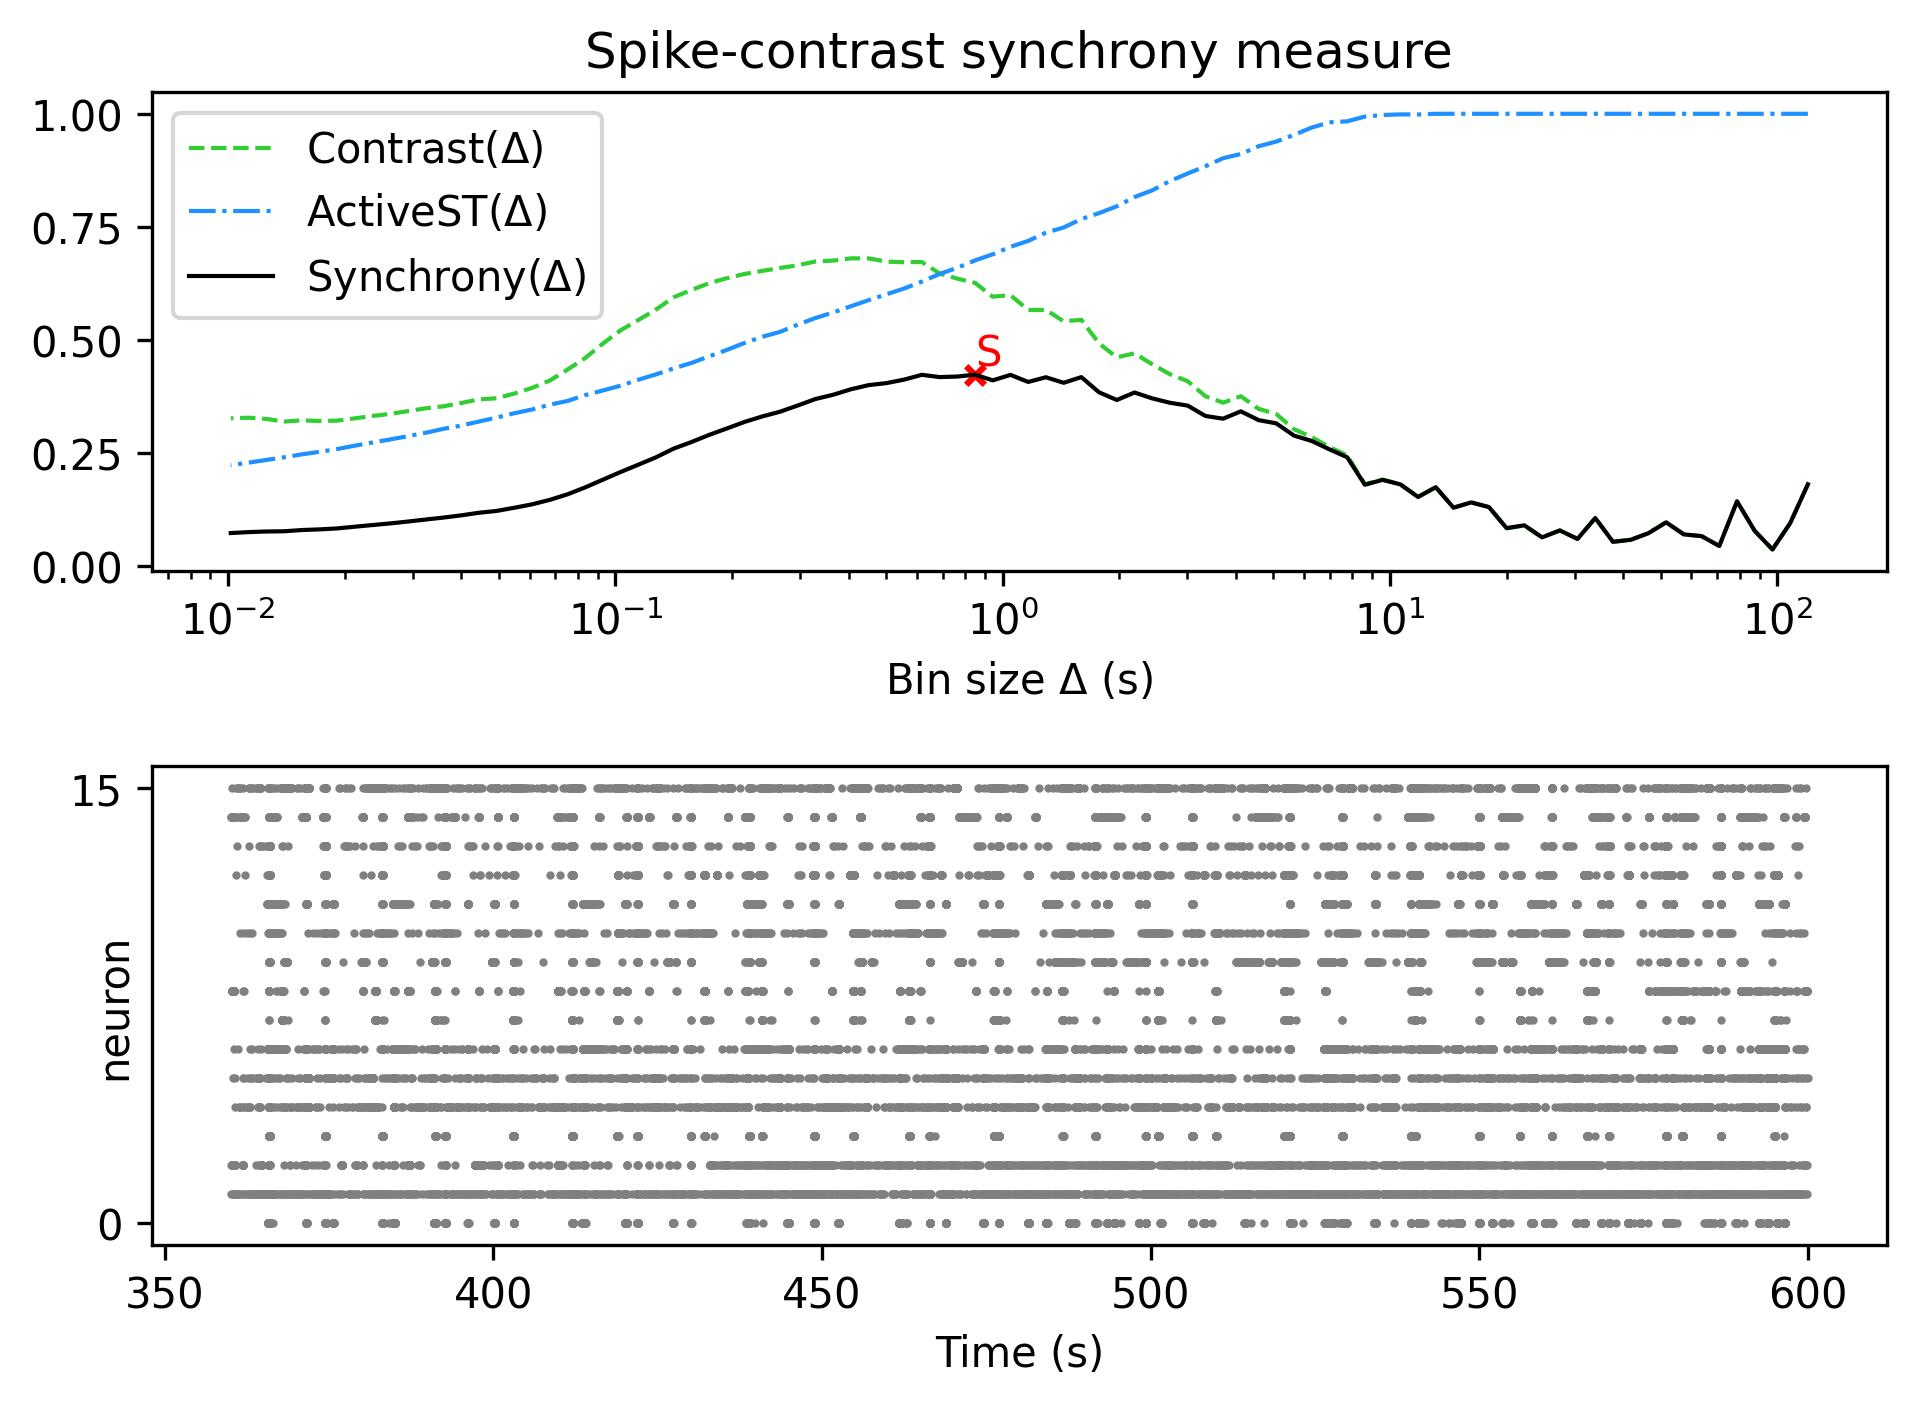

The file beside this chart, header and first rows:
, Spike-contrast (120.0 s), Spike-contrast (108.0 s), Spike-contrast (97.2 s), Spike-contrast (87.48 s), Spike-contrast (78.732 s), Spike-contrast (70.859 s), Spike-contrast (63.773 s), Spike-contrast (57.396 s), Spike-contrast (51.656 s), Spike-contrast (46.49 s), Spike-contrast (41.841 s), Spike-contrast (37.657 s), Spike-contrast (33.892 s), Spike-contrast (30.502 s), Spike-contrast (27.452 s), Spike-contrast (24.707 s), Spike-contrast (22.236 s), Spike-contrast (20.013 s), Spike-contrast (18.011 s), Spike-contrast (16.21 s), Spike-contrast (14.589 s), Spike-contrast (13.13 s), Spike-contrast (11.817 s)
0, 0.1807, 0.09474, 0.03652, 0.07759, 0.143, 0.04424, 0.06608, 0.06985, 0.09656, 0.07249, 0.0579, 0.0535, 0.1061, 0.05983, 0.07867, 0.0633, 0.08989, 0.08363, 0.1303, 0.1406, 0.129, 0.1743, 0.1526
